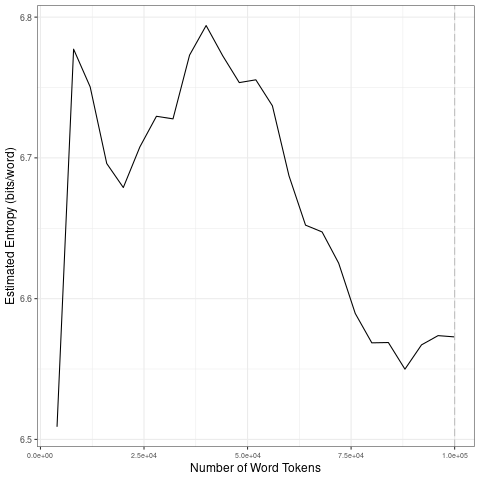

Values plotted in this chart, from the file beside it:
file, entropy.Corpus.Size, entropy.Entropy, sd.Corpus.Size, sd.SD
data/2021_by_es/2021-04-23_tokens_1-gram…, 4000, 6.509, 20000, 0.1048
data/2021_by_es/2021-04-23_tokens_1-gram…, 8000, 6.777, 40000, 0.03571
data/2021_by_es/2021-04-23_tokens_1-gram…, 12000, 6.75, 60000, 0.03263
data/2021_by_es/2021-04-23_tokens_1-gram…, 16000, 6.696, 80000, 0.0365
data/2021_by_es/2021-04-23_tokens_1-gram…, 20000, 6.679, 1e+05, 0.009667
data/2021_by_es/2021-04-23_tokens_1-gram…, 24000, 6.708, 20000, 0.1048
data/2021_by_es/2021-04-23_tokens_1-gram…, 28000, 6.73, 40000, 0.03571
data/2021_by_es/2021-04-23_tokens_1-gram…, 32000, 6.728, 60000, 0.03263
data/2021_by_es/2021-04-23_tokens_1-gram…, 36000, 6.773, 80000, 0.0365
data/2021_by_es/2021-04-23_tokens_1-gram…, 40000, 6.794, 1e+05, 0.009667
data/2021_by_es/2021-04-23_tokens_1-gram…, 44000, 6.773, 20000, 0.1048
data/2021_by_es/2021-04-23_tokens_1-gram…, 48000, 6.753, 40000, 0.03571
data/2021_by_es/2021-04-23_tokens_1-gram…, 52000, 6.755, 60000, 0.03263
data/2021_by_es/2021-04-23_tokens_1-gram…, 56000, 6.737, 80000, 0.0365
data/2021_by_es/2021-04-23_tokens_1-gram…, 60000, 6.687, 1e+05, 0.009667
data/2021_by_es/2021-04-23_tokens_1-gram…, 64000, 6.652, 20000, 0.1048
data/2021_by_es/2021-04-23_tokens_1-gram…, 68000, 6.647, 40000, 0.03571
data/2021_by_es/2021-04-23_tokens_1-gram…, 72000, 6.625, 60000, 0.03263
data/2021_by_es/2021-04-23_tokens_1-gram…, 76000, 6.589, 80000, 0.0365
data/2021_by_es/2021-04-23_tokens_1-gram…, 80000, 6.569, 1e+05, 0.009667
data/2021_by_es/2021-04-23_tokens_1-gram…, 84000, 6.569, 20000, 0.1048
data/2021_by_es/2021-04-23_tokens_1-gram…, 88000, 6.55, 40000, 0.03571
data/2021_by_es/2021-04-23_tokens_1-gram…, 92000, 6.567, 60000, 0.03263
data/2021_by_es/2021-04-23_tokens_1-gram…, 96000, 6.574, 80000, 0.0365
data/2021_by_es/2021-04-23_tokens_1-gram…, 1e+05, 6.573, 1e+05, 0.009667
